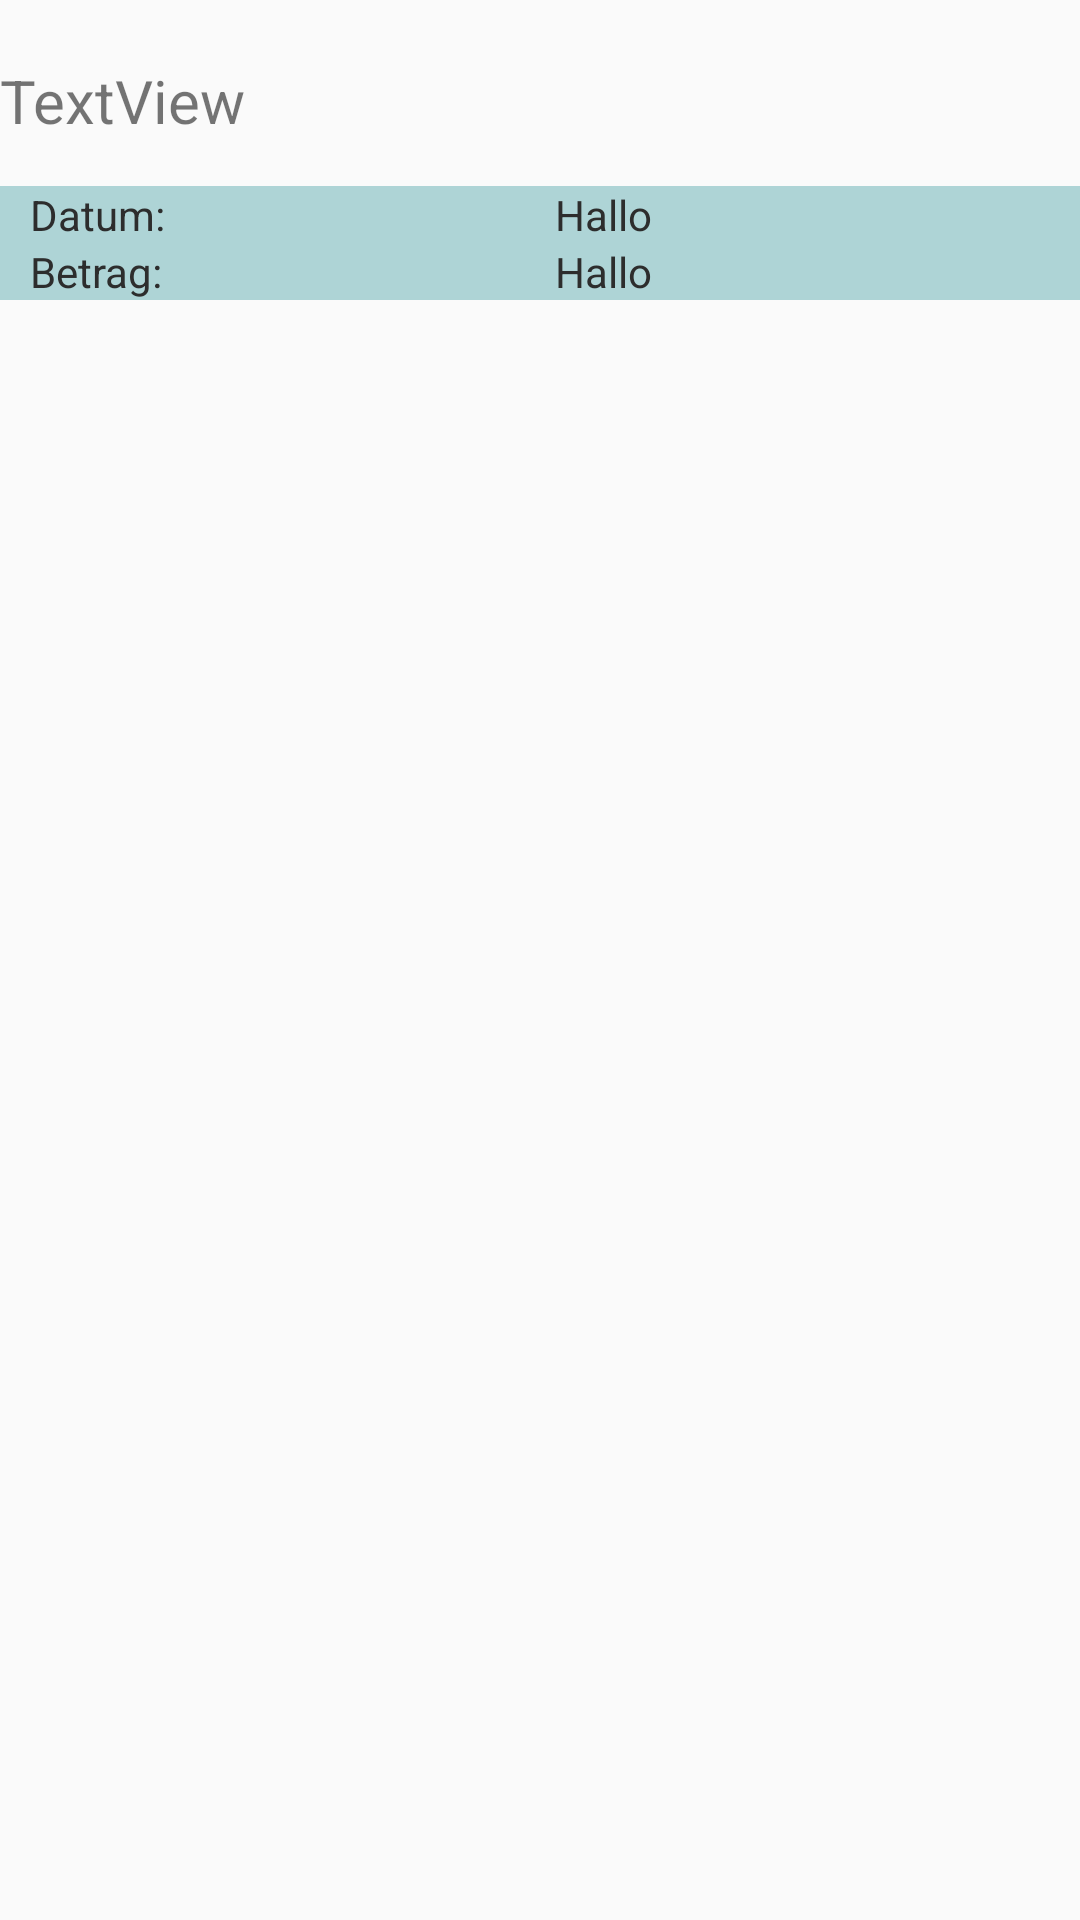

Write the Android layout XML for this screen, with the resource values it uses.
<!-- AndroidManifest.xml: application theme AppTheme -->
<!-- res/layout/activity_view_single_entry.xml -->
<?xml version="1.0" encoding="utf-8"?>
<LinearLayout xmlns:android="http://schemas.android.com/apk/res/android"
    android:layout_width="match_parent"
    android:layout_height="match_parent"
    android:orientation="vertical">

    <TextView
        android:id="@+id/Single_name"
        android:layout_width="match_parent"
        android:layout_height="wrap_content"
        android:layout_marginTop="20dp"
        android:text="TextView"
        android:textSize="20sp"
        android:textAlignment="textStart"/>

    <Space
        android:layout_width="match_parent"
        android:layout_height="15dp" />

    <RelativeLayout
        android:layout_width="match_parent"
        android:layout_height="wrap_content"
        android:background="@color/colorBeschde_light2"
        android:paddingStart="10dp"
        android:paddingEnd="10dp">

        <TextView
            android:id="@+id/Single_datum"
            android:layout_width="170dp"
            android:layout_height="wrap_content"
            android:text="Datum:"
            android:textColor="@color/colorText"/>

        <TextView
            android:id="@+id/Single_datum_text"
            android:layout_width="0dp"
            android:layout_height="wrap_content"
            android:layout_toEndOf="@+id/Single_datum"
            android:layout_alignParentEnd="true"
            android:layout_alignParentTop="true"
            android:text="Hallo"
            android:paddingStart="5dp"
            android:paddingEnd="5dp"
            android:textColor="@color/colorText"/>

        <TextView
            android:id="@+id/Single_betrag"
            android:layout_width="170dp"
            android:layout_height="wrap_content"
            android:layout_below="@+id/Single_datum"
            android:text="Betrag:"
            android:textColor="@color/colorText"/>

        <TextView
            android:id="@+id/Single_betrag_text"
            android:layout_width="0dp"
            android:layout_height="wrap_content"
            android:layout_alignParentEnd="true"
            android:layout_below="@+id/Single_datum_text"
            android:layout_toEndOf="@+id/Single_betrag"
            android:text="Hallo"
            android:paddingStart="5dp"
            android:paddingEnd="5dp"
            android:textColor="@color/colorText"/>


    </RelativeLayout>

    <FrameLayout
        android:layout_width="match_parent"
        android:layout_height="match_parent">

        <ImageView
            android:id="@+id/Single_image"
            android:layout_width="200dp"
            android:layout_height="250dp"
            android:layout_gravity="center_horizontal"/>

    </FrameLayout>

</LinearLayout>
<!-- resources referenced by this layout -->
<resources>
  <color name="colorBeschde_light2">#aed4d6</color>
  <color name="colorText">#2d2d2d</color>
  <style name="AppTheme" parent="Theme.AppCompat.Light.NoActionBar" />
</resources>
